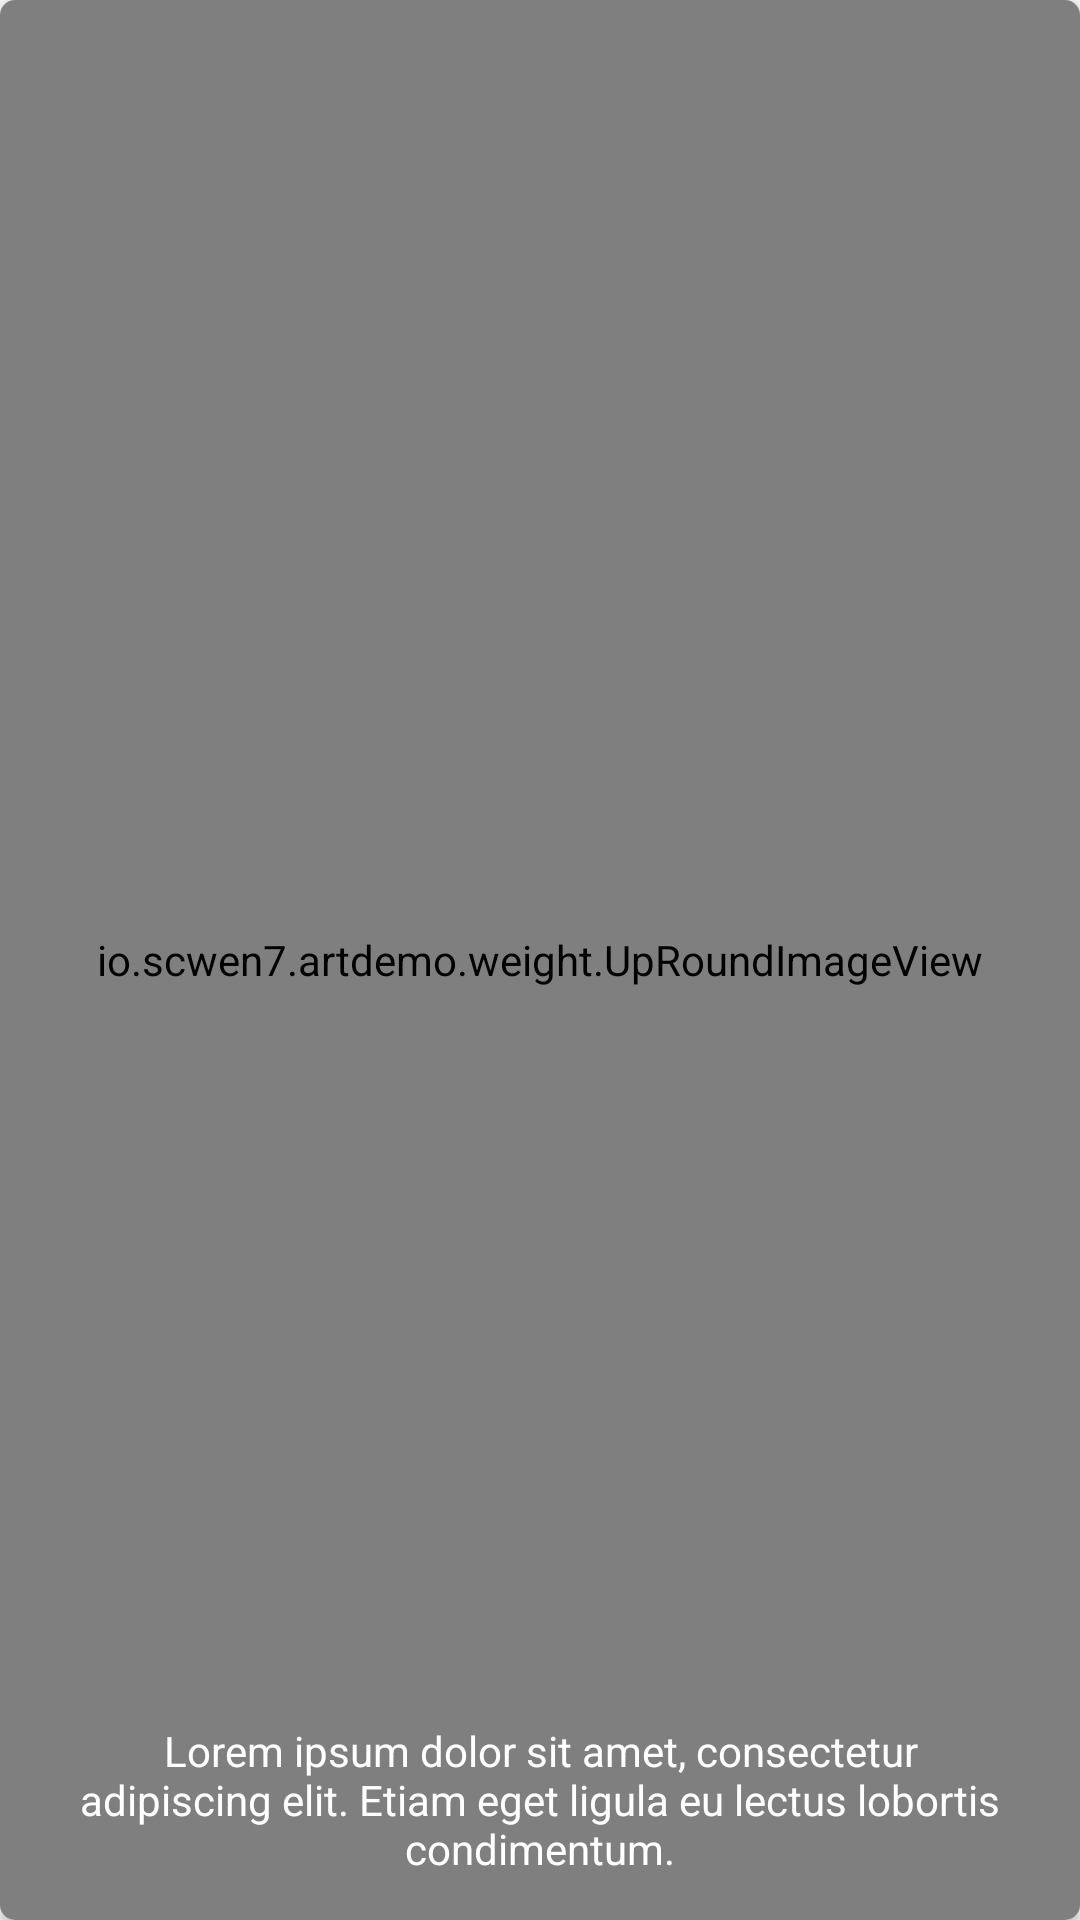

Android layout source for this screen:
<!-- AndroidManifest.xml: application theme AppTheme -->
<!-- res/layout/fragment_card.xml -->
<?xml version="1.0" encoding="utf-8"?>
<android.support.v7.widget.CardView xmlns:android="http://schemas.android.com/apk/res/android"
                                    xmlns:app="http://schemas.android.com/apk/res-auto"
                                    android:id="@+id/cardView"
                                    android:layout_width="match_parent"
                                    android:layout_height="match_parent"
                                    android:layout_margin="10dp"
                                    android:elevation="2dp"
                                    android:orientation="vertical"
                                    app:cardCornerRadius="5dp"
                                    app:cardPreventCornerOverlap="false">

    <RelativeLayout
        android:layout_width="match_parent"
        android:layout_height="match_parent">

        <io.scwen7.artdemo.weight.UpRoundImageView
            android:id="@+id/iv_image"
            android:layout_width="match_parent"
            android:layout_height="match_parent"
            />


        <TextView
            android:id="@+id/tv_content"
            android:layout_width="match_parent"
            android:layout_height="80dp"
            android:layout_alignParentBottom="true"
            android:background="@drawable/shape_text_bg"
            android:gravity="center"
            android:paddingLeft="20dp"
            android:paddingRight="20dp"
            android:text="@string/content"
            android:textColor="@color/white"/>

    </RelativeLayout>

</android.support.v7.widget.CardView>
<!-- resources referenced by this layout -->
<resources>
  <color name="white">#fff</color>
  <string name="content">Lorem ipsum dolor sit amet, consectetur adipiscing elit.  Etiam eget ligula eu lectus lobortis condimentum.</string>
  <style name="AppTheme" parent="Theme.AppCompat.Light.NoActionBar">
          
          <item name="colorPrimary">@color/colorPrimary</item>
          <item name="colorPrimaryDark">@color/colorPrimaryDark</item>
          <item name="colorAccent">@color/colorAccent</item>
      </style>
  <color name="colorPrimary">#3F51B5</color>
  <color name="colorPrimaryDark">#303F9F</color>
  <color name="colorAccent">#FF4081</color>
</resources>
